4-way image classification set "dataset_cleaned" from GitHub (Diogo-Rodriigues/AP_Modulo2); label vocabulary: biliary leaks, lithiasis, normal, stricture.

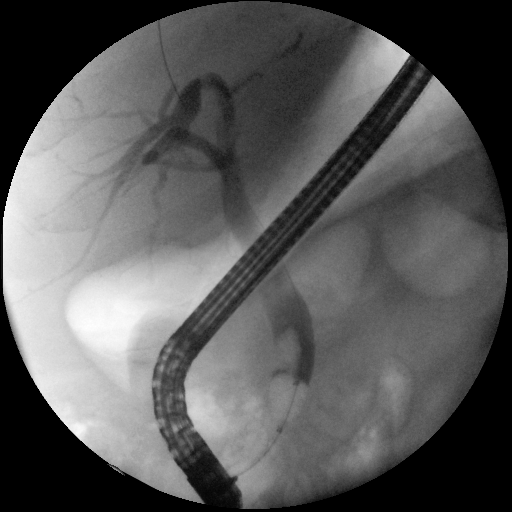
Label: lithiasis

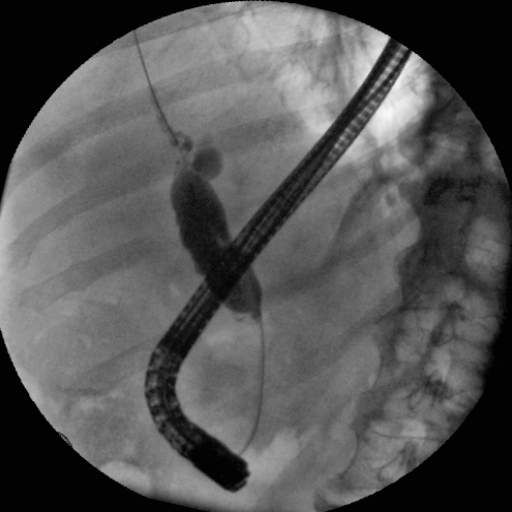
Label: stricture

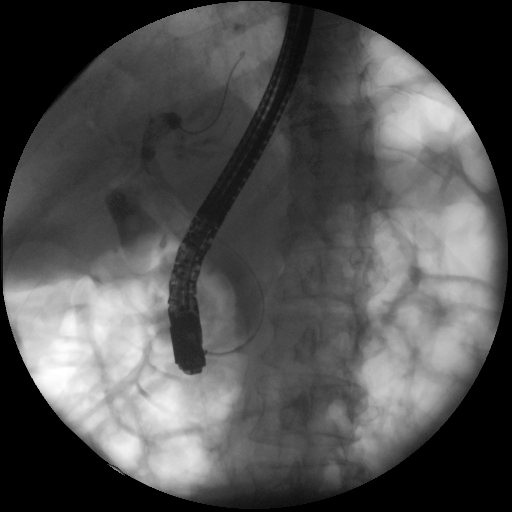
Label: lithiasis

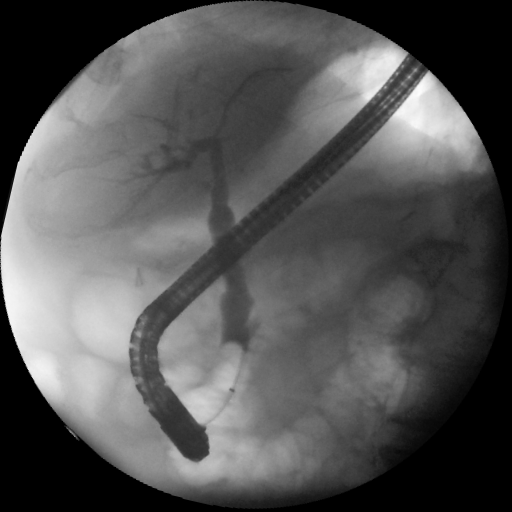
Label: normal

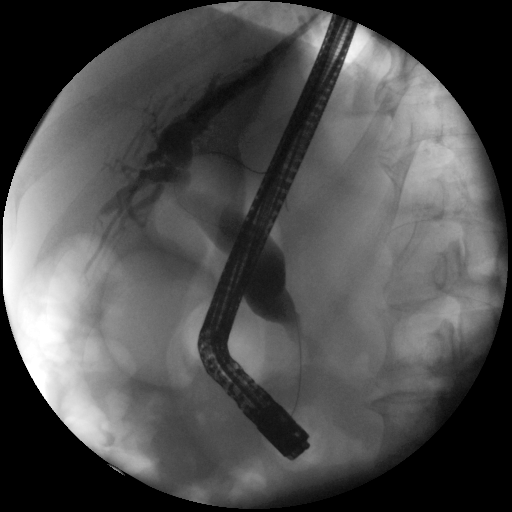
Label: stricture

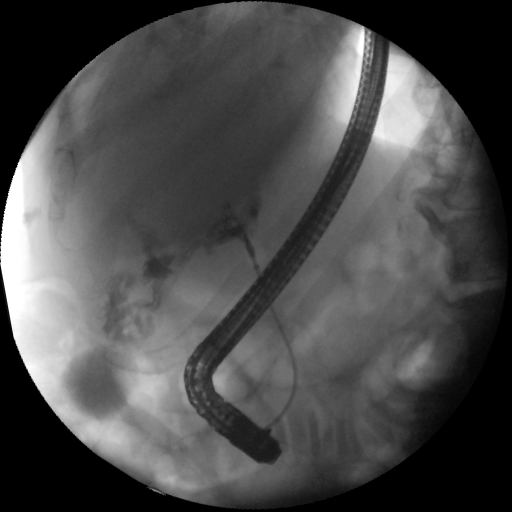
Label: biliary leaks
